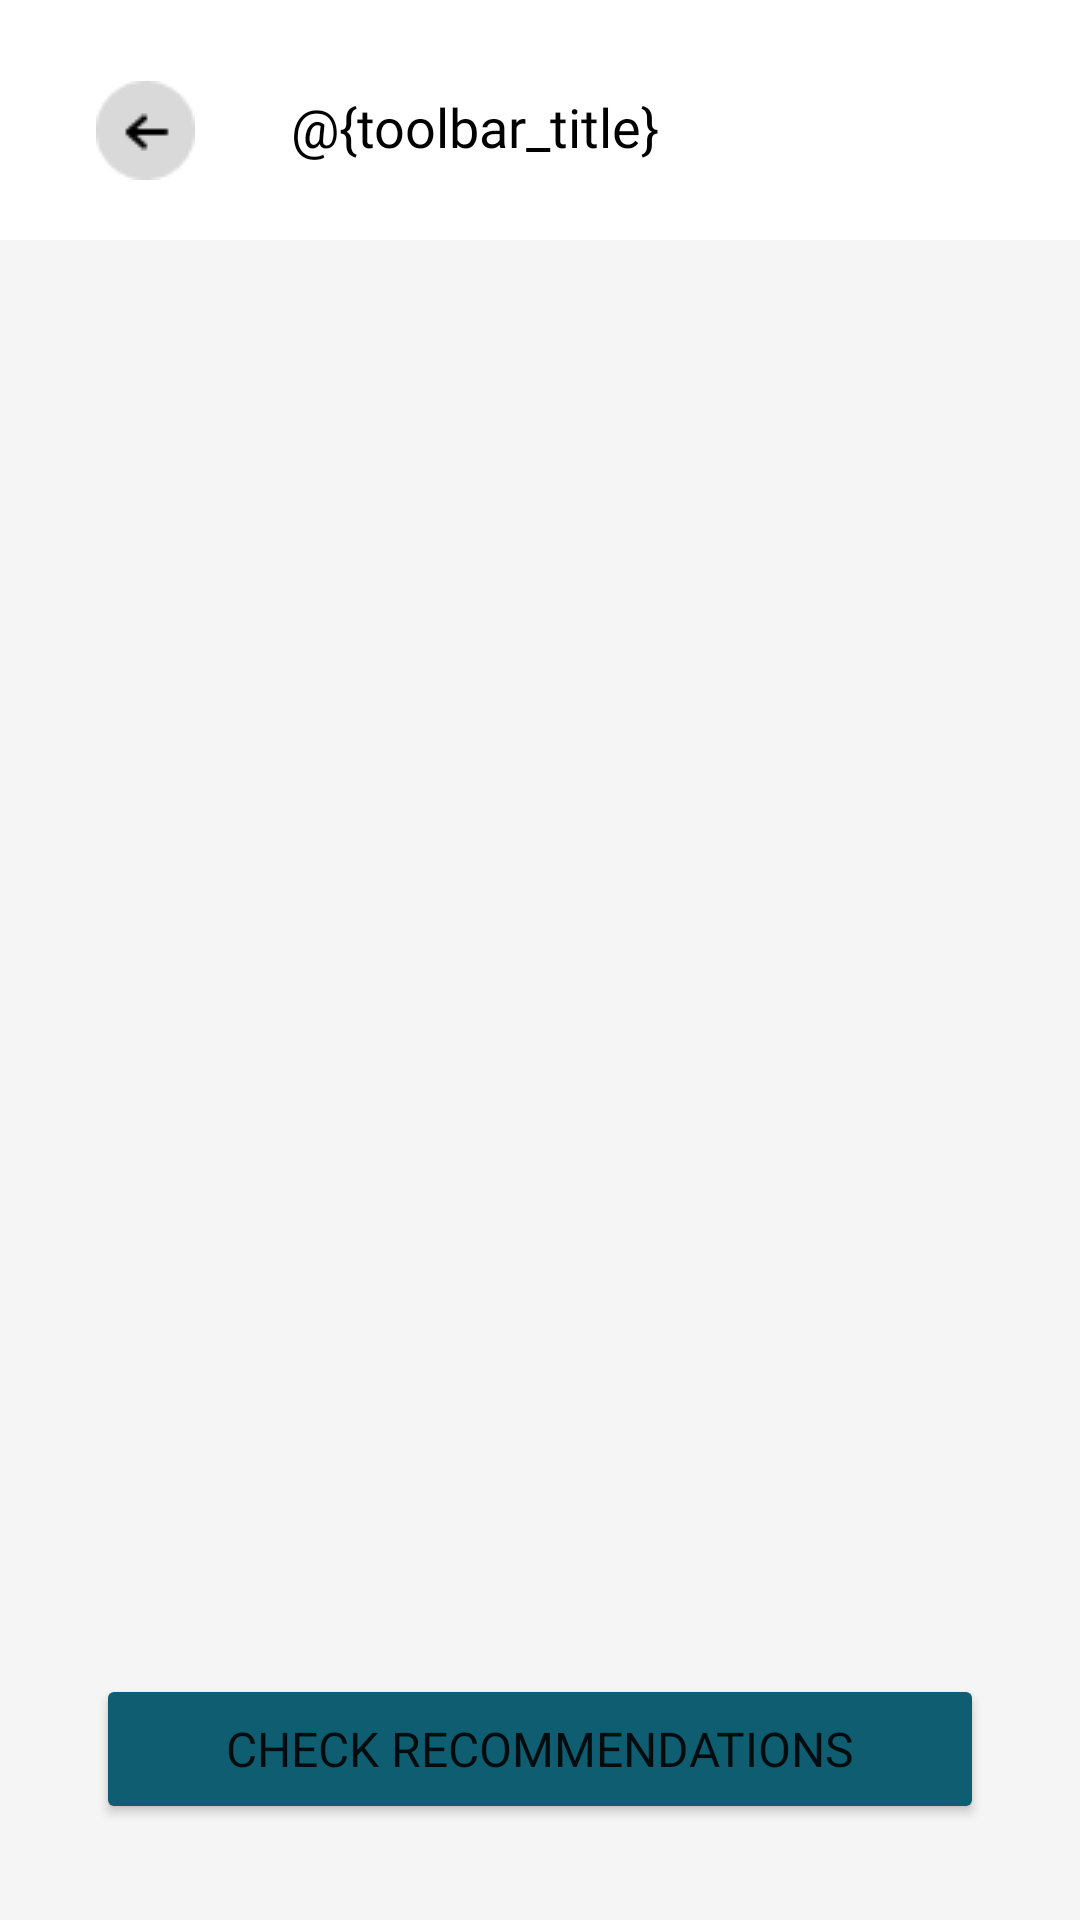

Here is an Android app screen rendered from its layout file. Give the layout XML and the strings, colors and styles it references.
<!-- AndroidManifest.xml: application theme Theme.FitFood -->
<!-- res/layout/activity_list_food.xml -->
<?xml version="1.0" encoding="utf-8"?>
<androidx.constraintlayout.widget.ConstraintLayout xmlns:android="http://schemas.android.com/apk/res/android"
    xmlns:app="http://schemas.android.com/apk/res-auto"
    xmlns:tools="http://schemas.android.com/tools"
    android:layout_width="match_parent"
    android:layout_height="match_parent"
    android:background="#F5F5F5"
    tools:context=".view.foodchecker.ListFoodActivity">

    <include
        android:id="@+id/include"
        layout="@layout/toolbar" />

    <androidx.appcompat.widget.Toolbar
        android:id="@+id/toolbar"
        android:layout_width="match_parent"
        android:layout_height="85dp"
        android:minHeight="?attr/actionBarSize"
        app:layout_constraintEnd_toEndOf="parent"
        app:layout_constraintHorizontal_bias="0.0"
        app:layout_constraintStart_toStartOf="parent"
        app:layout_constraintTop_toTopOf="parent" />

    
    <androidx.constraintlayout.widget.ConstraintLayout
        android:id="@+id/dontHaveFoodContainer"
        android:layout_width="0dp"
        android:layout_height="wrap_content"
        android:visibility="gone"
        app:layout_constraintBottom_toBottomOf="parent"
        app:layout_constraintEnd_toEndOf="parent"
        app:layout_constraintStart_toStartOf="parent"
        app:layout_constraintTop_toBottomOf="@+id/toolbar">

        <ImageView
            android:id="@+id/imageView7"
            android:layout_width="70dp"
            android:layout_height="70dp"
            android:layout_marginTop="4dp"
            android:src="@drawable/ic_empty_food"
            app:layout_constraintEnd_toEndOf="parent"
            app:layout_constraintHorizontal_bias="0.498"
            app:layout_constraintStart_toStartOf="parent"
            app:layout_constraintTop_toTopOf="parent" />

        <TextView
            android:id="@+id/emptyFood"
            style="@style/SubHeading3_SemiBold"
            android:layout_width="wrap_content"
            android:layout_height="wrap_content"
            android:text="@string/dont_have_food"
            android:layout_marginTop="16dp"
            app:layout_constraintBottom_toBottomOf="parent"
            app:layout_constraintEnd_toEndOf="parent"
            app:layout_constraintHorizontal_bias="0.498"
            app:layout_constraintStart_toStartOf="parent"
            app:layout_constraintTop_toBottomOf="@+id/imageView7"
            app:layout_constraintVertical_bias="0.0" />

        <TextView
            android:id="@+id/desc_dont_have_food"
            style="@style/Body1_Regular"
            android:layout_width="250dp"
            android:layout_height="wrap_content"
            android:text="@string/descDontHaveFood"
            android:textAlignment="center"
            android:layout_marginTop="8dp"
            app:layout_constraintEnd_toEndOf="@+id/emptyFood"
            app:layout_constraintStart_toStartOf="@id/emptyFood"
            app:layout_constraintTop_toBottomOf="@id/emptyFood" />

        <Button
            android:id="@+id/btn_fill_manual"
            android:layout_width="wrap_content"
            android:layout_height="wrap_content"
            android:layout_marginTop="16dp"
            android:backgroundTint="#DEDEDE"
            android:text="@string/search_food"
            app:cornerRadius="50dp"
            style="@style/Body1_SemiBold"
            android:textColor="#323232"
            app:layout_constraintEnd_toEndOf="@id/desc_dont_have_food"
            app:layout_constraintStart_toStartOf="@id/desc_dont_have_food"
            app:layout_constraintTop_toBottomOf="@id/desc_dont_have_food" />
    </androidx.constraintlayout.widget.ConstraintLayout>

    <androidx.core.widget.NestedScrollView
        android:layout_width="match_parent"
        android:layout_height="0dp"
        android:layout_marginBottom="8dp"
        app:layout_constraintBottom_toTopOf="@+id/cekRecButton"
        app:layout_constraintStart_toStartOf="parent"
        app:layout_constraintTop_toBottomOf="@+id/include">

        <androidx.constraintlayout.widget.ConstraintLayout
            android:layout_width="match_parent"
            android:layout_height="wrap_content">

            <androidx.recyclerview.widget.RecyclerView
                android:id="@+id/recyclerView"
                android:layout_width="match_parent"
                android:layout_height="wrap_content"
                android:layout_marginStart="16dp"
                android:layout_marginTop="8dp"
                android:layout_marginEnd="16dp"
                app:layout_constraintEnd_toEndOf="parent"
                app:layout_constraintStart_toStartOf="parent"
                app:layout_constraintTop_toTopOf="parent"
                tools:listitem="@layout/food_row" />


































            <Button
                android:id="@+id/btnSearchFood"
                android:layout_width="wrap_content"
                android:layout_height="wrap_content"
                android:text="@string/search_food"
                android:backgroundTint="#DEDEDE"
                android:textColor="#323232"
                android:visibility="gone"
                app:cornerRadius="50dp"
                style="@style/Body1_SemiBold"
                android:layout_marginTop="24dp"
                app:layout_constraintEnd_toEndOf="@+id/recyclerView"
                app:layout_constraintStart_toStartOf="@+id/recyclerView"
                app:layout_constraintTop_toBottomOf="@+id/recyclerView" />

        </androidx.constraintlayout.widget.ConstraintLayout>

    </androidx.core.widget.NestedScrollView>

    <Button
        android:id="@+id/cekRecButton"
        android:layout_width="0dp"
        android:layout_height="50dp"
        android:layout_marginStart="32dp"
        android:layout_marginEnd="32dp"
        android:layout_marginBottom="32dp"
        android:text="@string/cek_rekomendasi"
        style="@style/SubHeading5_Inter_Bold"
        android:backgroundTint="#0E5D70"
        app:cornerRadius="50dp"
        app:layout_constraintBottom_toBottomOf="parent"
        app:layout_constraintEnd_toEndOf="parent"
        app:layout_constraintHorizontal_bias="1.0"
        app:layout_constraintStart_toStartOf="parent"
        tools:alpha="100" />

</androidx.constraintlayout.widget.ConstraintLayout>
<!-- res/layout/toolbar.xml (included above) -->
<?xml version="1.0" encoding="utf-8"?>
<RelativeLayout xmlns:android="http://schemas.android.com/apk/res/android"
    android:layout_width="match_parent"
    android:layout_height="80dp"
    android:background="@color/white">

    <ImageView
        android:id="@+id/btn_back"
        android:layout_width="wrap_content"
        android:layout_height="wrap_content"
        android:layout_alignParentStart="true"
        android:layout_alignParentTop="true"
        android:layout_marginStart="32dp"
        android:layout_marginTop="27dp"
        android:src="@drawable/ic_back" />

        <TextView
            android:id="@+id/title_toolbar"
            android:layout_width="match_parent"
            android:layout_height="wrap_content"
            android:layout_marginStart="32dp"
            android:layout_marginEnd="32dp"
            android:layout_marginTop="30dp"
            android:layout_toEndOf="@+id/btn_back"
            android:fontFamily="@font/montserrat_bold"
            android:text="@{toolbar_title}"
            android:textColor="@color/black"
            android:textSize="18sp" />

</RelativeLayout>
<!-- res/layout/food_row.xml (included above) -->
<?xml version="1.0" encoding="utf-8"?>
<androidx.cardview.widget.CardView xmlns:android="http://schemas.android.com/apk/res/android"
    xmlns:app="http://schemas.android.com/apk/res-auto"
    xmlns:tools="http://schemas.android.com/tools"
    style="@style/CardView"
    android:layout_width="match_parent"
    android:layout_height="78dp"
    android:layout_margin="5dp"
    app:cardCornerRadius="20dp"
    android:background="#00000000">

    <androidx.constraintlayout.widget.ConstraintLayout
        android:layout_width="match_parent"
        android:layout_height="match_parent">

        <TextView
            android:id="@+id/tv_name"
            style="@style/SubHeading3_Poppins_SemiBold"
            android:layout_width="205dp"
            android:layout_height="25dp"
            android:layout_marginHorizontal="12dp"
            android:layout_marginStart="16dp"
            android:layout_marginTop="16dp"
            android:text="@string/dummy_food_headline"
            android:textColor="#3D3D3D"
            app:layout_constraintStart_toEndOf="@+id/img_photo"
            app:layout_constraintTop_toTopOf="parent" />

        <ImageView
            android:id="@+id/imageView20"
            android:layout_width="wrap_content"
            android:layout_height="wrap_content"
            android:layout_marginTop="3dp"
            android:src="@drawable/ic_calorie"
            app:layout_constraintStart_toStartOf="@+id/tv_name"
            app:layout_constraintTop_toBottomOf="@+id/tv_name" />

        <TextView
            android:id="@+id/food_kcal"
            style="@style/Body1_Poppins_Light"
            android:layout_width="wrap_content"
            android:layout_height="wrap_content"
            android:gravity="center"
            android:text="@string/dummy_kcal"
            android:textColor="#444444"
            android:layout_marginTop="3dp"
            android:layout_marginStart="5dp"
            app:layout_constraintBottom_toBottomOf="@+id/imageView20"
            app:layout_constraintStart_toEndOf="@+id/imageView20"
            app:layout_constraintTop_toBottomOf="@+id/tv_name" />

        <ImageView
            android:id="@+id/imageView21"
            android:layout_width="wrap_content"
            android:layout_height="wrap_content"
            android:layout_marginStart="16dp"
            android:layout_marginTop="-3dp"
            android:src="@drawable/ic_gram"
            app:layout_constraintBottom_toBottomOf="@+id/food_kcal"
            app:layout_constraintStart_toEndOf="@+id/food_kcal"
            app:layout_constraintTop_toBottomOf="@+id/tv_name" />

        <TextView
            android:id="@+id/food_gr"
            style="@style/Body1_Poppins_Light"
            android:layout_width="wrap_content"
            android:layout_height="wrap_content"
            android:layout_marginStart="5dp"
            android:gravity="center"
            android:text="@string/dummy_gr"
            android:textColor="#444444"
            app:layout_constraintStart_toEndOf="@+id/imageView21"
            app:layout_constraintTop_toTopOf="@+id/food_kcal" />

        <com.google.android.material.imageview.ShapeableImageView
            android:id="@+id/img_photo"
            android:layout_width="53dp"
            android:layout_height="53dp"
            android:layout_marginStart="16dp"
            android:scaleType="centerCrop"
            android:src="@drawable/ic_food"
            app:layout_constraintBottom_toBottomOf="parent"
            app:layout_constraintStart_toStartOf="parent"
            app:layout_constraintTop_toTopOf="parent"
            app:layout_constraintVertical_bias="0.466"
            app:shapeAppearanceOverlay="@style/roundImageView" />

        <ImageView
            android:layout_width="wrap_content"
            android:layout_height="wrap_content"
            android:src="@drawable/ic_edit"
            android:layout_marginEnd="16dp"
            app:layout_constraintBottom_toBottomOf="@+id/deleteButton"
            app:layout_constraintEnd_toStartOf="@+id/deleteButton"
            app:layout_constraintTop_toTopOf="@+id/deleteButton" />

        <ImageView
            android:id="@+id/deleteButton"
            android:layout_width="wrap_content"
            android:layout_height="wrap_content"
            android:layout_marginEnd="16dp"
            android:src="@drawable/ic_delete"
            app:layout_constraintBottom_toBottomOf="@+id/img_photo"
            app:layout_constraintEnd_toEndOf="parent"
            app:layout_constraintTop_toTopOf="@+id/img_photo"
            app:layout_constraintVertical_bias="0.525" />
    </androidx.constraintlayout.widget.ConstraintLayout>
</androidx.cardview.widget.CardView>
<!-- resources referenced by this layout -->
<resources>
  <color name="black">#FF000000</color>
  <color name="white">#FFFFFFFF</color>
  <!-- drawable ic_back: png bitmap (drawable, 802 bytes) -->
  <!-- drawable ic_calorie: png bitmap (drawable, 631 bytes) -->
  <!-- drawable ic_delete: png bitmap (drawable, 527 bytes) -->
  <!-- drawable ic_edit: png bitmap (drawable, 284 bytes) -->
  <!-- drawable ic_empty_food: png bitmap (drawable, 5372 bytes) -->
  <!-- drawable ic_food: png bitmap (drawable, 5069 bytes) -->
  <!-- drawable ic_gram: png bitmap (drawable, 472 bytes) -->
  <string name="add_food">Add Food</string>
  <string name="cek_rekomendasi">Check Recommendations</string>
  <string name="descDontHaveFood">Add your food first and check the food recommendations for you.</string>
  <string name="dont_have_food">You Don\'t Have Any Food</string>
  <string name="dummy_food_headline">Grilled Chicken</string>
  <string name="dummy_gr">100 gr</string>
  <string name="dummy_kcal">239 kcal</string>
  <string name="search_food">Search Food</string>
  <style name="Body1_Poppins_Light">
          <item name="android:textSize">12sp</item>
          <item name="fontFamily">@font/poppins_light</item>
          <item name="color">@color/black</item>
      </style>
  <style name="Body1_Regular">
          <item name="android:textSize">12sp</item>
          <item name="fontFamily">@font/montserrat_regular</item>
          <item name="color">@color/black</item>
      </style>
  <style name="Body1_SemiBold">
          <item name="android:textSize">12sp</item>
          <item name="fontFamily">@font/montserrat_semibold</item>
          <item name="color">@color/black</item>
      </style>
  <style name="SubHeading1_Bold">
          <item name="android:textSize">15sp</item>
          <item name="fontFamily">@font/montserrat_bold</item>
          <item name="color">@color/black</item>
      </style>
  <style name="SubHeading3_Poppins_SemiBold">
          <item name="android:textSize">15sp</item>
          <item name="fontFamily">@font/poppins_semibold</item>
          <item name="color">@color/black</item>
      </style>
  <style name="SubHeading3_SemiBold">
          <item name="android:textSize">16sp</item>
          <item name="fontFamily">@font/montserrat_semibold</item>
          <item name="color">@color/black</item>
      </style>
  <style name="SubHeading5_Inter_Bold">
          <item name="android:textSize">16sp</item>
          <item name="fontFamily">@font/inter_bold</item>
          <item name="color">@color/black</item>
      </style>
  <style name="roundImageView" parent="">
          <item name="cornerFamily">rounded</item>
          <item name="cornerSize">20sp</item>
          <item name="color">@color/black</item>
      </style>
  <style name="Theme.FitFood" parent="Base.Theme.FitFood" />
  <style name="Base.Theme.FitFood" parent="Theme.MaterialComponents.DayNight.NoActionBar">
          
          
          <item name="colorPrimary">@color/navi</item>
          <item name="colorPrimaryVariant">@color/base_blue</item>
          <item name="colorOnPrimary">@color/white</item>
          
          <item name="colorSecondary">@color/navy</item>
          <item name="colorOnSecondary">@color/white</item>
          
          <item name="android:statusBarColor">@color/navi</item>
      </style>
  <color name="navi">#2D3D4F</color>
  <color name="base_blue">#219EBC</color>
  <color name="navy">#1F2E3C</color>
</resources>
